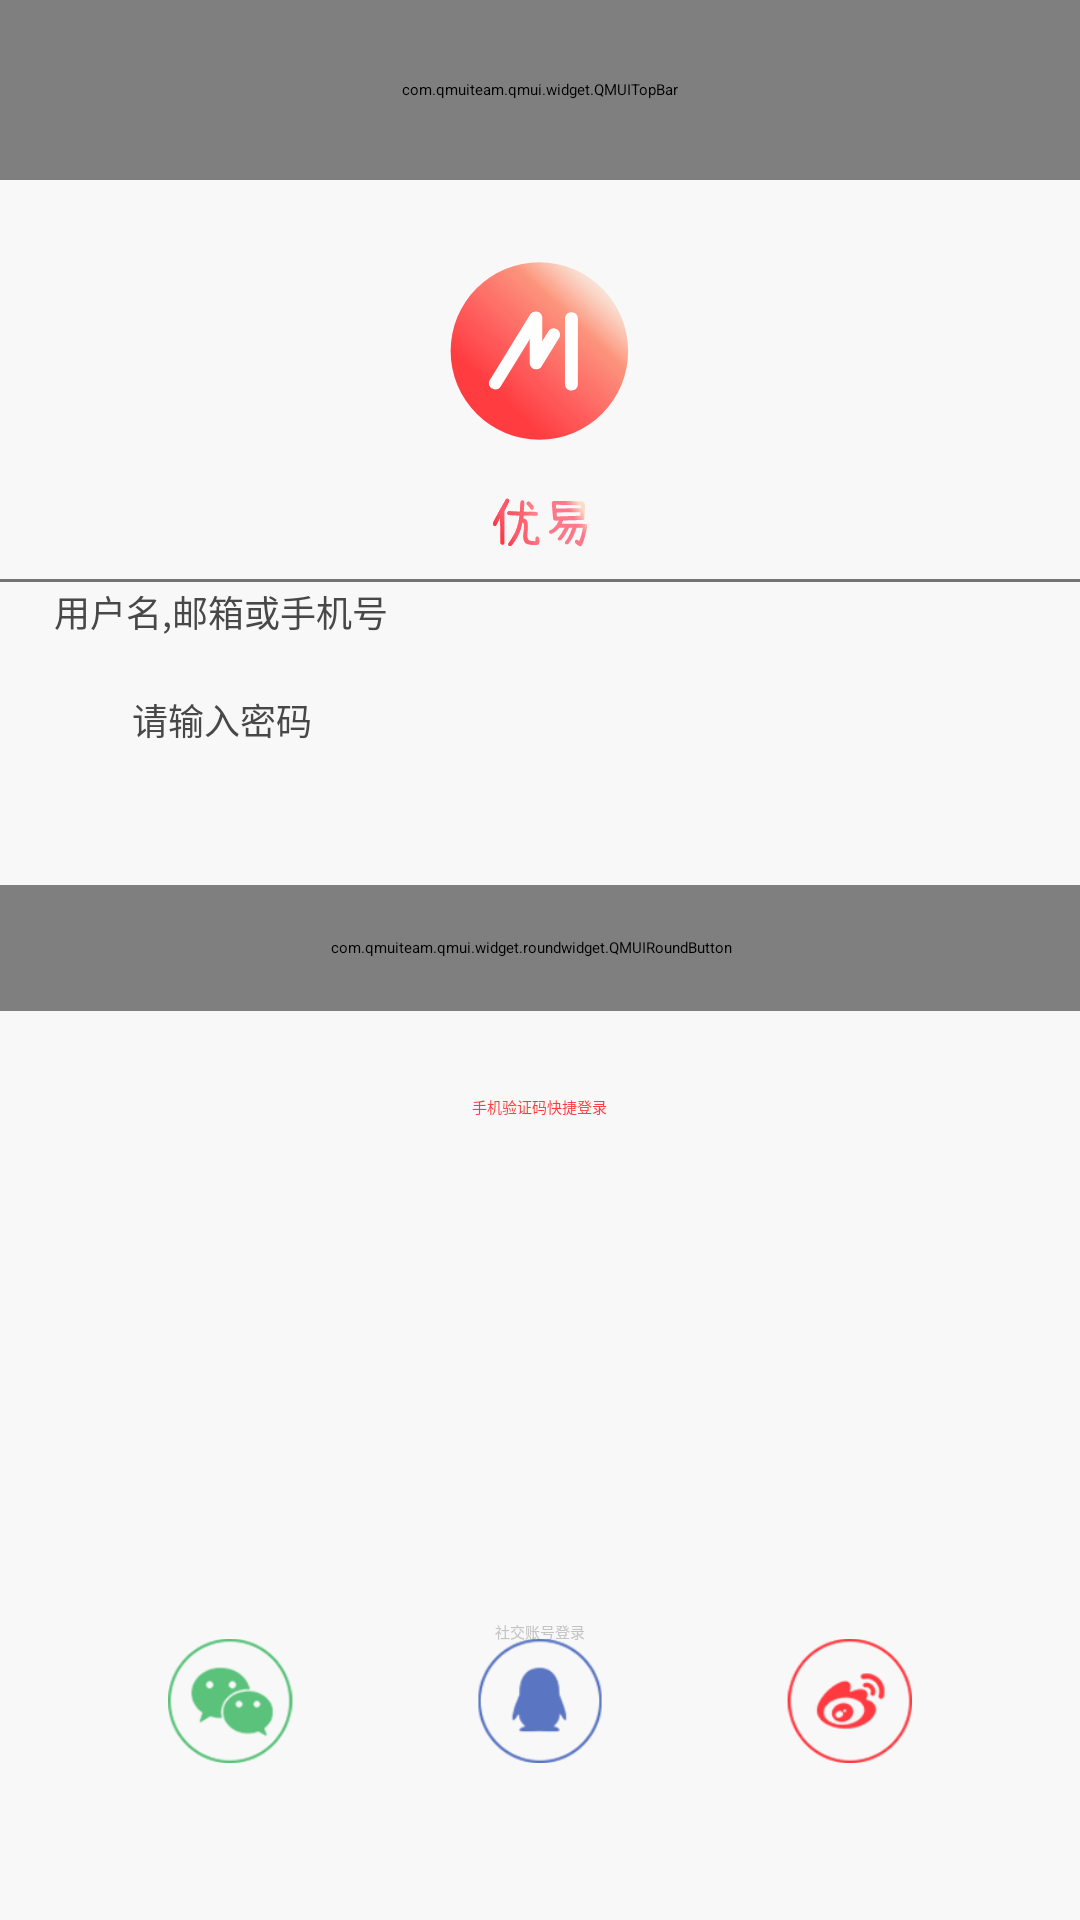

Produce the Android XML layout that renders to this screen, including the resource entries it uses.
<!-- AndroidManifest.xml: application theme AppTheme -->
<!-- res/layout/activity_login.xml -->
<?xml version="1.0" encoding="utf-8"?>
<androidx.coordinatorlayout.widget.CoordinatorLayout xmlns:android="http://schemas.android.com/apk/res/android"
    xmlns:app="http://schemas.android.com/apk/res-auto"
    xmlns:topbar="http://schemas.android.com/tools"
    android:background="@color/colorBackground"
    android:orientation="horizontal"
    android_gravity="center"
    android:layout_width="match_parent"
    android:layout_height="match_parent">

    <com.qmuiteam.qmui.widget.QMUITopBar
        android:id="@+id/login_TopBar"
        android:layout_width="match_parent"
        android:layout_height="60dp"
        app:qmui_topbar_title_color="#F3EFEF"
        android:background="#FF3D41">

    </com.qmuiteam.qmui.widget.QMUITopBar>

    <ImageView
        android:layout_width="200dp"
        android:layout_height="60dp"
        android:layout_gravity="center_horizontal"
        android:layout_marginTop="87dp"
        android:src="@drawable/ic_logo" />

    <ImageView
        android:id="@+id/imageView"
        android:layout_width="302dp"
        android:layout_height="81dp"
        android:layout_gravity="center_horizontal"
        android:layout_marginTop="125dp"
        android:src="@drawable/ic_logo_word" />

    <View
        android:id="@+id/view"
        android:layout_width="match_parent"
        android:layout_height="1dp"
        android:layout_marginTop="193dp"
        android:background="#757474"
        app:layout_anchor="@+id/imageView"
        app:layout_anchorGravity="center" />

    <EditText
        android:id="@+id/account"
        android:layout_width="match_parent"
        android:layout_height="wrap_content"
        android:layout_gravity="center_horizontal"
        android:layout_marginTop="195dp"
        android:hint="      用户名,邮箱或手机号"
        android:minWidth="220px"
        android:textColor="#484848"
        android:textSize="36px"
        app:layout_anchor="@+id/view"
        app:layout_anchorGravity="top|center" />

    <EditText
        android:id="@+id/pwd"
        android:layout_width="match_parent"
        android:layout_height="wrap_content"
        android:layout_gravity="center_horizontal"
        android:hint="      请输入密码"
        android:textColor="#484848"
        android:layout_marginTop="231dp"
        android:inputType="textPassword"
        android:minWidth="220px"
        android:textSize="36px" />

    <com.qmuiteam.qmui.widget.roundwidget.QMUIRoundButton
        android:id="@+id/btn_login"
        android:layout_width="366dp"
        android:layout_height="42dp"
        android:layout_centerInParent="true"
        android:paddingLeft="10dp"
        android:paddingTop="5dp"
        android:paddingRight="16dp"
        android:paddingBottom="5dp"
        android:layout_gravity="center_horizontal"
        android:layout_marginTop="295dp"
        android:text="登录"
        app:qmui_backgroundColor="#FF3D41"
        app:qmui_borderColor="#FF3D41"
        android:textColor="#F3EFEF"
        app:qmui_isRadiusAdjustBounds="true" />

    <TextView
        android:layout_width="wrap_content"
        android:layout_height="24dp"
        android:layout_gravity="center_horizontal"
        android:layout_marginTop="365dp"
        android:autoLink="all"
        android:text="@string/mobile_code_login"
        android:textAllCaps="false"
        android:textColor="#FF3D41" />

    <TextView
        android:layout_width="wrap_content"
        android:layout_height="40dp"
        android:layout_gravity="center_horizontal"
        android:layout_marginTop="540dp"
        android:text="社交账号登录"
        android:textColor="#c4c4c4" />

    <ImageView
        android:id="@+id/logo_qqwxwb"
        android:layout_width="248dp"
        android:layout_height="50dp"
        android:layout_gravity="center_horizontal|bottom"
        android:layout_marginBottom="48dp"
        android:src="@drawable/ic_tubiao" />

</androidx.coordinatorlayout.widget.CoordinatorLayout>
<!-- resources referenced by this layout -->
<resources>
  <color name="colorBackground">#F8F8F8</color>
  <!-- drawable ic_logo (drawable) -->
  <vector xmlns:android="http://schemas.android.com/apk/res/android"
      xmlns:aapt="http://schemas.android.com/aapt"
      android:width="144dp"
      android:height="144dp"
      android:viewportWidth="144"
      android:viewportHeight="144">
    <path
        android:pathData="M71.5,72m-71,0a71,71 0,1 1,142 0a71,71 0,1 1,-142 0">
      <aapt:attr name="android:fillColor">
        <gradient 
            android:startY="18.228"
            android:startX="121.8554"
            android:endY="106.9089"
            android:endX="38.7916"
            android:type="linear">
          <item android:offset="0.02731831" android:color="#33FF8D55"/>
          <item android:offset="0.1157" android:color="#54FF7643"/>
          <item android:offset="0.2299" android:color="#7EFF5D31"/>
          <item android:offset="0.2998" android:color="#99FF542A"/>
          <item android:offset="0.4444" android:color="#AEFF4A34"/>
          <item android:offset="0.6911" android:color="#D1FF403E"/>
          <item android:offset="1" android:color="#FFFF3D41"/>
        </gradient>
      </aapt:attr>
    </path>
    <path
        android:pathData="M97.3,103.6H97c-2.7,0 -5,-2.2 -5,-5V45.9c0,-2.7 2.2,-5 5,-5h0.3c2.7,0 5,2.2 5,5v52.7C102.3,101.3 100.1,103.6 97.3,103.6z"
        android:fillColor="#FFFFFF"/>
    <path
        android:pathData="M68.8,86.5L68.8,86.5c-2.7,0 -5,-2.2 -5,-5V45.4c0,-2.7 2.2,-5 5,-5l0,0c2.7,0 5,2.2 5,5v36.1C73.8,84.3 71.6,86.5 68.8,86.5z"
        android:fillColor="#FFFFFF"/>
    <path
        android:pathData="M33.8,102l-0.3,-0.1c-2.3,-1.4 -3.1,-4.5 -1.6,-6.8l32,-52c1.4,-2.3 4.5,-3.1 6.8,-1.6l0.2,0.1c2.3,1.4 3.1,4.5 1.6,6.8l-32,52C39.2,102.8 36.1,103.5 33.8,102z"
        android:fillColor="#FFFFFF"/>
    <path
        android:pathData="M66.5,85.8l-0.2,-0.1c-2.3,-1.4 -3.1,-4.5 -1.6,-6.8l14,-22.7c1.4,-2.3 4.5,-3.1 6.8,-1.6l0.2,0.1c2.3,1.4 3.1,4.5 1.6,6.8l-14,22.7C71.9,86.5 68.9,87.2 66.5,85.8z"
        android:fillColor="#FFFFFF"/>
  </vector>
  <!-- drawable ic_logo_word: vector/xml drawable (drawable, 9455 chars, omitted) -->
  <!-- drawable ic_tubiao: png bitmap (drawable, 14128 bytes) -->
  <string name="mobile_code_login">手机验证码快捷登录</string>
  <style name="AppTheme" parent="QMUI.Compat.NoActionBar">
          
          <item name="colorPrimary">@color/colorPrimary</item>
          <item name="colorPrimaryDark">@color/colorPrimaryDark</item>
          <item name="colorAccent">@color/colorAccent</item>
      </style>
  <color name="colorPrimary">#FF3940</color>
  <color name="colorPrimaryDark">#D73338</color>
  <color name="colorAccent">#03DAC5</color>
</resources>
